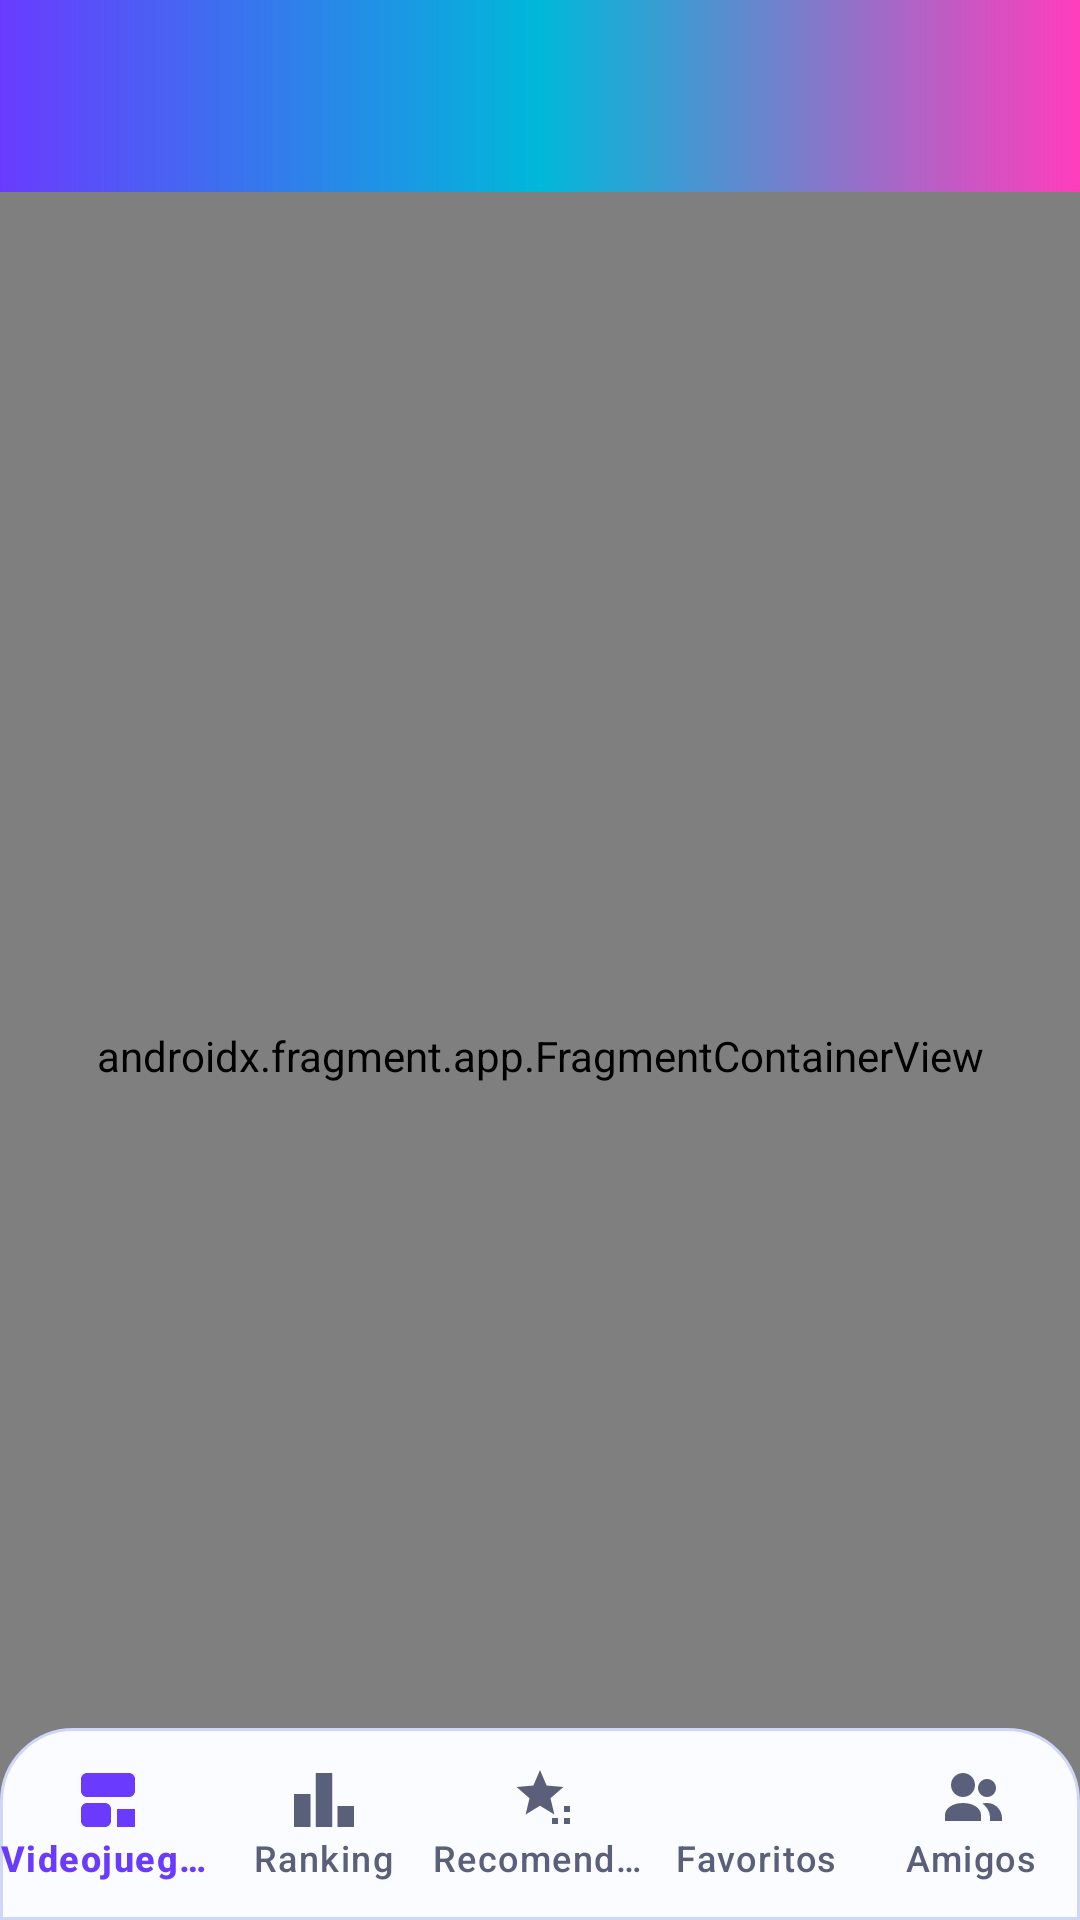

Layout XML and referenced resources for this Android screen:
<!-- AndroidManifest.xml: application theme Theme.VideoGames -->
<!-- res/layout/activity_main.xml -->
<?xml version="1.0" encoding="utf-8"?>
<androidx.drawerlayout.widget.DrawerLayout xmlns:android="http://schemas.android.com/apk/res/android"
    xmlns:app="http://schemas.android.com/apk/res-auto"
    xmlns:tools="http://schemas.android.com/tools"
    android:id="@+id/drawer_layout"
    android:layout_width="match_parent"
    android:layout_height="match_parent"
    android:fitsSystemWindows="true"
    tools:openDrawer="start">

    
    <androidx.coordinatorlayout.widget.CoordinatorLayout
        android:layout_width="match_parent"
        android:layout_height="match_parent"
        android:background="@drawable/bg_screen_gradient">

        <com.google.android.material.appbar.AppBarLayout
            android:layout_width="match_parent"
            android:layout_height="wrap_content"
            android:theme="@style/ThemeOverlay.AppCompat.Dark.ActionBar"
            android:id="@+id/appbar_layout"
            android:background="@drawable/bg_toolbar_gradient"
            android:elevation="6dp"
            app:layout_scrollFlags="scroll|enterAlways|snap">
            <androidx.appcompat.widget.Toolbar
                android:id="@+id/toolbar"
                android:layout_width="match_parent"
                android:layout_height="?attr/actionBarSize"
                android:background="@drawable/bg_toolbar_gradient"
                app:titleTextColor="?attr/colorOnPrimary"
                app:layout_scrollFlags="scroll|enterAlways|snap" />
        </com.google.android.material.appbar.AppBarLayout>

        <androidx.fragment.app.FragmentContainerView
            android:id="@+id/nav_host_fragment"
            android:name="androidx.navigation.fragment.NavHostFragment"
            android:layout_width="match_parent"
            android:layout_height="match_parent"
            app:defaultNavHost="true"
            app:navGraph="@navigation/nav_graph"
            app:layout_behavior="@string/appbar_scrolling_view_behavior"
            android:layout_marginBottom="@dimen/custom_bottom_nav_height" />

        <com.google.android.material.bottomnavigation.BottomNavigationView
            android:id="@+id/bottom_nav_view"
            android:layout_width="match_parent"
            android:layout_height="@dimen/custom_bottom_nav_height"
            android:layout_gravity="bottom"
            android:background="@drawable/bg_bottom_nav"
            app:elevation="12dp"
            app:itemActiveIndicatorStyle="@style/Widget.App.BottomNavigation.ActiveIndicator"
            app:itemIconTint="@color/nav_item_tint"
            app:itemTextColor="@color/nav_item_tint"
            app:itemHorizontalTranslationEnabled="false"
            app:labelVisibilityMode="labeled"
            app:menu="@menu/main_menu" />

    </androidx.coordinatorlayout.widget.CoordinatorLayout>

    
    <com.google.android.material.navigation.NavigationView
        android:id="@+id/nav_view"
        android:layout_width="wrap_content"
        android:layout_height="match_parent"
        android:layout_gravity="start"
        android:fitsSystemWindows="true"
        android:background="?attr/colorSurface"
        app:itemIconTint="?attr/colorOnSurface"
        app:itemTextColor="?attr/colorOnSurface"
        app:headerLayout="@layout/nav_header"
        app:menu="@menu/main_menu" />

</androidx.drawerlayout.widget.DrawerLayout>
<!-- res/layout/nav_header.xml (included above) -->
<?xml version="1.0" encoding="utf-8"?>
<LinearLayout xmlns:android="http://schemas.android.com/apk/res/android"
    xmlns:app="http://schemas.android.com/apk/res-auto"
    android:layout_width="match_parent"
    android:layout_height="176dp"
    android:background="@drawable/banner"
    android:gravity="bottom"
    android:orientation="vertical"
    android:padding="20dp"
    android:theme="@style/ThemeOverlay.AppCompat.Dark"

    >

    <ImageView
        android:id="@+id/iv_header_image"
        android:layout_width="72dp"
        android:layout_height="72dp"
        android:contentDescription="@string/app_name"
        android:background="@drawable/bg_surface_card"
        android:padding="10dp"
        app:srcCompat="@drawable/ic_launcher_foreground"
        android:maxWidth="72dp"
        android:maxHeight="72dp"
        />

    <TextView
        android:id="@+id/tv_header_name"
        android:layout_width="match_parent"
        android:layout_height="wrap_content"
        android:paddingTop="10dp"
        android:text="@string/catalogo_videojuegos"
        android:textAppearance="@style/TextAppearance.Material3.TitleMedium"
        android:textStyle="bold" />

    <TextView
        android:id="@+id/tv_header_email"
        android:layout_width="wrap_content"
        android:layout_height="wrap_content"
        android:alpha="0.9"
        android:textAppearance="@style/TextAppearance.Material3.BodySmall"
        android:text="" />

</LinearLayout>
<!-- resources referenced by this layout -->
<resources>
  <dimen name="custom_bottom_nav_height">64dp</dimen>
  <!-- drawable bg_screen_gradient (drawable) -->
  <?xml version="1.0" encoding="utf-8"?>
  <shape xmlns:android="http://schemas.android.com/apk/res/android">
      <gradient
          android:angle="315"
          android:startColor="#EEF2FF"
          android:centerColor="#E8F9FF"
          android:endColor="#FDEBFF"
          android:type="linear" />
  </shape>
  <!-- drawable bg_surface_card (drawable) -->
  <?xml version="1.0" encoding="utf-8"?>
  <shape xmlns:android="http://schemas.android.com/apk/res/android">
      <solid android:color="#F7FFFFFF" />
      <corners android:radius="24dp" />
      <stroke android:width="1dp" android:color="#B8C4FF" />
  </shape>
  <string name="app_name">Videojuegos</string>
  <string name="catalogo_videojuegos">Catálogo de Videojuegos</string>
  <style name="Widget.App.BottomNavigation.ActiveIndicator" parent="Widget.Material3.BottomNavigationView.ActiveIndicator">
          <item name="android:width">56dp</item>
          <item name="android:height">32dp</item>
          <item name="android:color">@color/md_theme_primaryContainer</item>
          <item name="shapeAppearance">@style/ShapeAppearance.App.Pill</item>
      </style>
  <color name="md_theme_surface">#FBFCFF</color>
  <color name="surface_outline_soft">#CFD6F8</color>
  <color name="md_theme_primary">#6A3BFF</color>
  <color name="md_theme_secondary">#00B8D9</color>
  <color name="md_theme_tertiary">#FF3DBD</color>
  <color name="md_theme_primaryContainer">#E8DEFF</color>
  <style name="ShapeAppearance.App.Pill" parent="ShapeAppearance.Material3.Corner.Full">
          <item name="cornerFamily">rounded</item>
          <item name="cornerSize">50%</item>
      </style>
  <color name="md_theme_onPrimary">#FFFFFF</color>
  <color name="md_theme_onPrimaryContainer">#23005D</color>
  <color name="md_theme_onSecondary">#001F28</color>
  <color name="md_theme_secondaryContainer">#B9F4FF</color>
  <color name="md_theme_onSecondaryContainer">#002A35</color>
  <color name="md_theme_onTertiary">#3C0028</color>
  <color name="md_theme_tertiaryContainer">#FFD8F2</color>
  <color name="md_theme_onTertiaryContainer">#56003A</color>
  <color name="md_theme_error">#C62828</color>
  <color name="md_theme_onError">#FFFFFF</color>
  <color name="md_theme_background">#EEF2FF</color>
  <color name="md_theme_onBackground">#111428</color>
  <color name="md_theme_onSurface">#111428</color>
  <color name="md_theme_onSurfaceVariant">#5A607A</color>
  <style name="Widget.App.Button.Primary" parent="Widget.App.Button">
          <item name="android:backgroundTint">?attr/colorPrimary</item>
          <item name="android:textColor">?attr/colorOnPrimary</item>
      </style>
  <style name="Widget.App.Toolbar" parent="Widget.Material3.Toolbar">
          <item name="android:background">@drawable/bg_toolbar_gradient</item>
          <item name="titleTextColor">@android:color/white</item>
          <item name="subtitleTextColor">@android:color/white</item>
      </style>
  <style name="Widget.App.Card" parent="Widget.Material3.CardView.Elevated">
          <item name="cardBackgroundColor">?attr/colorSurface</item>
          <item name="cardCornerRadius">20dp</item>
          <item name="strokeColor">@color/surface_outline_soft</item>
          <item name="strokeWidth">1dp</item>
          <item name="cardElevation">6dp</item>
      </style>
  <style name="Widget.App.Fab" parent="Widget.MaterialComponents.FloatingActionButton">
          <item name="backgroundTint">?attr/colorPrimary</item>
          <item name="tint">?attr/colorOnPrimary</item>
          <item name="elevation">10dp</item>
      </style>
  <style name="Widget.App.Button" parent="Widget.Material3.Button">
          <item name="android:layout_height">56dp</item>
          <item name="android:textSize">16sp</item>
          <item name="cornerRadius">28dp</item>
      </style>
</resources>
